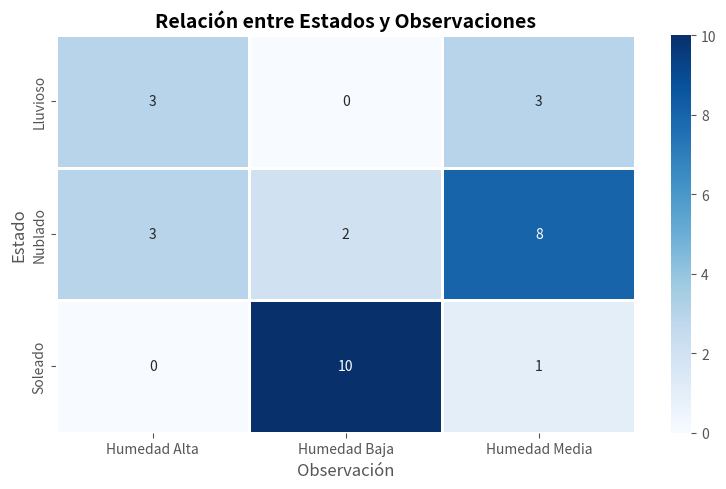
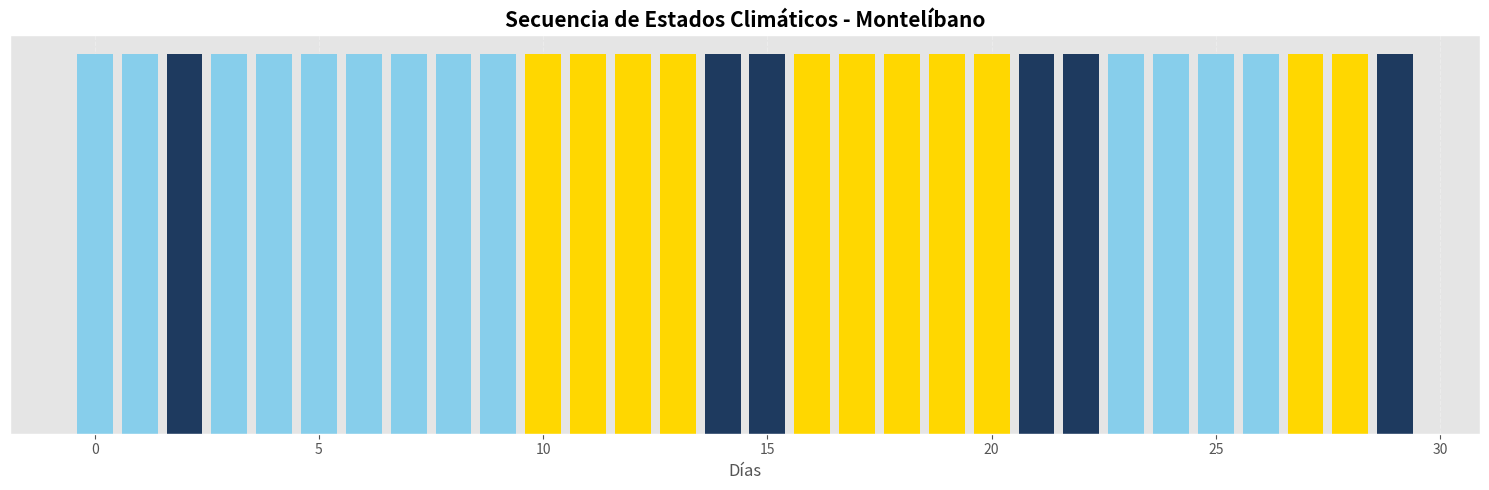
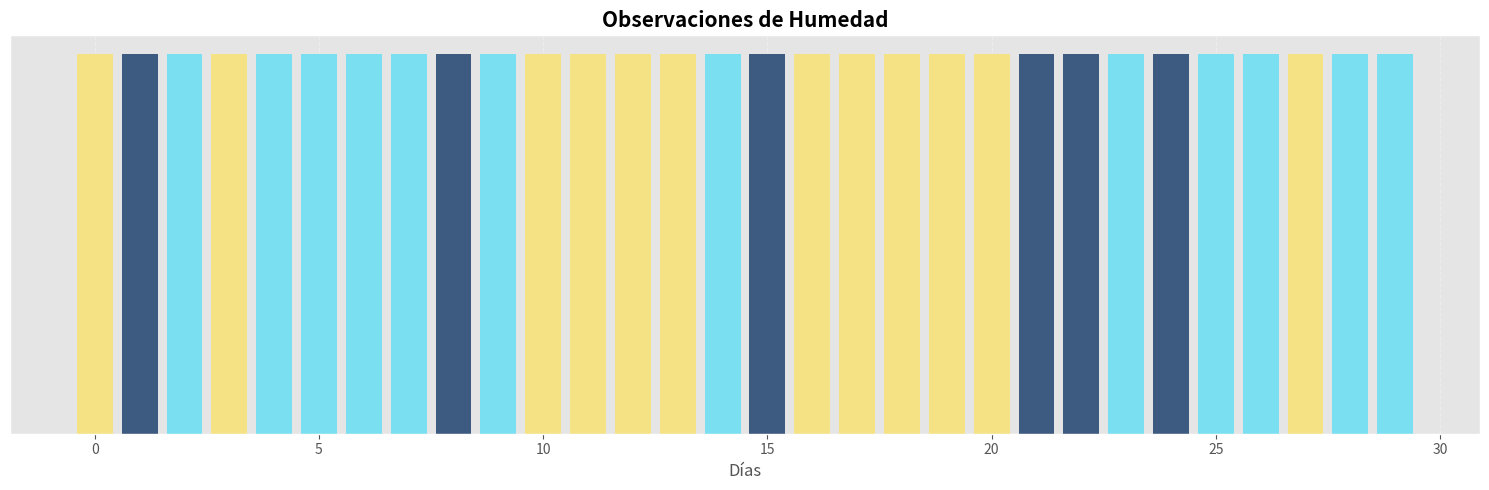
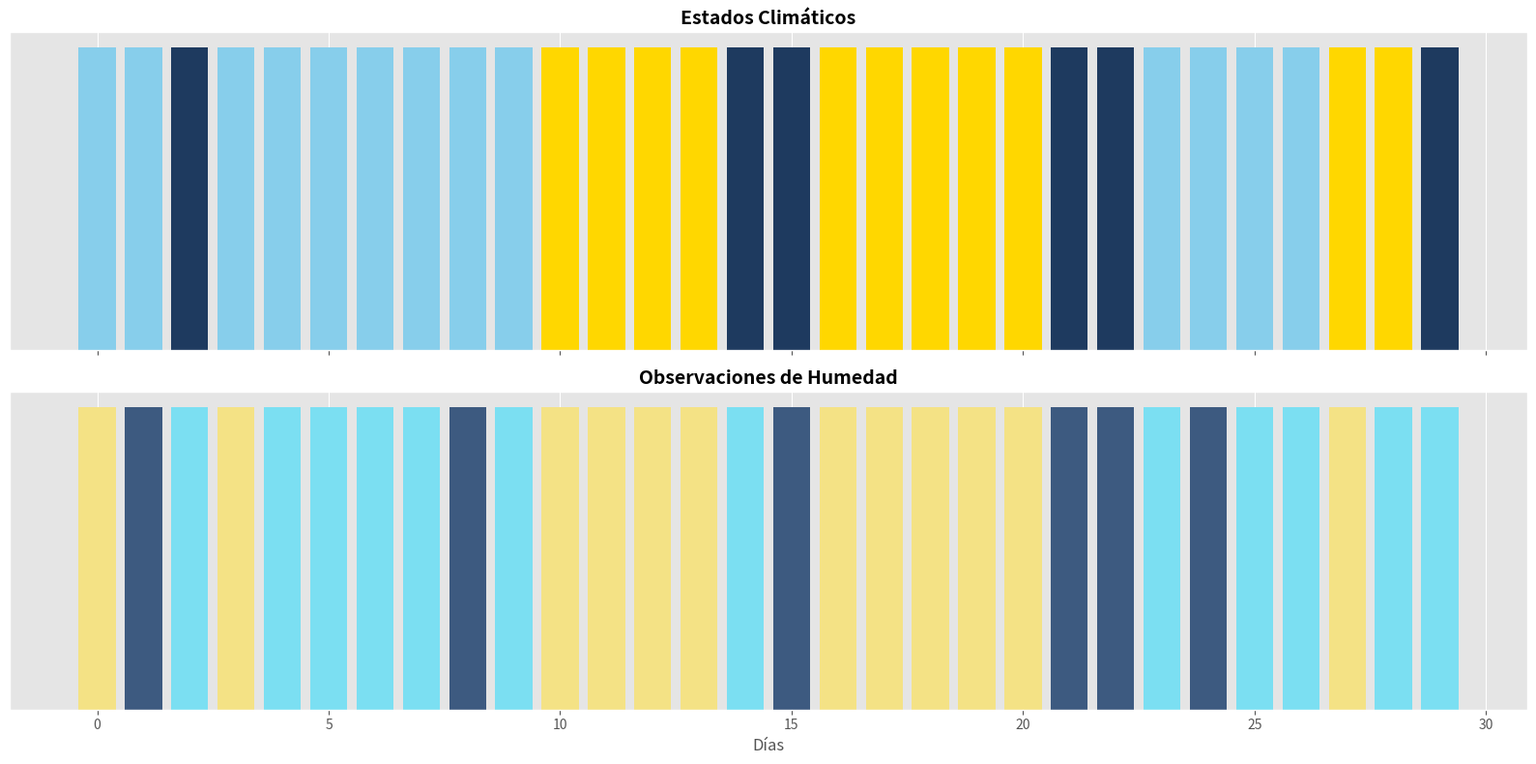

These figures' Python source, in order:
# ----------------------------------------------------------
# IMPORTACIÓN DE LIBRERÍAS
# ----------------------------------------------------------

import numpy as np
import pandas as pd
import matplotlib.pyplot as plt
import seaborn as sns

# ----------------------------------------------------------
# CONFIGURACIÓN VISUAL
# ----------------------------------------------------------

plt.style.use('ggplot')

# ----------------------------------------------------------
# CLASE HIDDEN MARKOV MODEL
# ----------------------------------------------------------

class HiddenMarkovModel:

    def __init__(self):

        # --------------------------------------------------
        # ESTADOS OCULTOS DEL CLIMA
        # --------------------------------------------------

        self.estados = [
            'Soleado',
            'Nublado',
            'Lluvioso'
        ]

        # --------------------------------------------------
        # OBSERVACIONES DE HUMEDAD
        # --------------------------------------------------

        self.observaciones = [
            'Humedad Baja',
            'Humedad Media',
            'Humedad Alta'
        ]

        # --------------------------------------------------
        # DISTRIBUCIÓN INICIAL
        # --------------------------------------------------

        self.distribucion_inicial = [
            0.6,
            0.3,
            0.1
        ]

        # --------------------------------------------------
        # MATRIZ DE TRANSICIÓN
        # --------------------------------------------------

        self.matriz_transicion = np.array([
            [0.7, 0.2, 0.1],
            [0.3, 0.4, 0.3],
            [0.2, 0.3, 0.5]
        ])

        # --------------------------------------------------
        # MATRIZ DE EMISIÓN
        # --------------------------------------------------

        self.matriz_emision = np.array([
            [0.7, 0.2, 0.1],
            [0.2, 0.5, 0.3],
            [0.1, 0.3, 0.6]
        ])

        # --------------------------------------------------
        # COLORES PARA LOS ESTADOS CLIMÁTICOS
        # --------------------------------------------------

        self.colores_estados = {
            'Soleado': '#FFD700',   # Amarillo
            'Nublado': '#87CEEB',   # Azul claro
            'Lluvioso': '#1E3A5F'   # Azul oscuro
        }

        # --------------------------------------------------
        # COLORES PARA LAS OBSERVACIONES
        # --------------------------------------------------

        self.colores_humedad = {
            'Humedad Baja': '#F4E285',
            'Humedad Media': '#7BDFF2',
            'Humedad Alta': '#3D5A80'
        }

    # ------------------------------------------------------
    # FUNCIÓN PARA SIMULAR EL CLIMA
    # ------------------------------------------------------

    def simular(self, dias=30):

        estados_generados = []
        observaciones_generadas = []

        # Estado inicial aleatorio
        estado_actual = np.random.choice(
            self.estados,
            p=self.distribucion_inicial
        )

        # Simulación día por día
        for dia in range(dias):

            estados_generados.append(
                estado_actual
            )

            # Índice del estado actual
            indice_estado = self.estados.index(
                estado_actual
            )

            # Generar observación de humedad
            observacion = np.random.choice(
                self.observaciones,
                p=self.matriz_emision[indice_estado]
            )

            observaciones_generadas.append(
                observacion
            )

            # Generar siguiente estado climático
            estado_actual = np.random.choice(
                self.estados,
                p=self.matriz_transicion[indice_estado]
            )

        return estados_generados, observaciones_generadas

    # ------------------------------------------------------
    # MOSTRAR LOS PRIMEROS 10 DÍAS
    # ------------------------------------------------------

    def mostrar_primeros_dias(
        self,
        estados,
        observaciones
    ):

        print("\n=================================================")
        print("              PRIMEROS 10 DÍAS")
        print("=================================================\n")

        for i in range(10):

            print(
                f"Día {i+1:02d}: "
                f"{estados[i]} → "
                f"{observaciones[i]}"
            )

    # ------------------------------------------------------
    # CALCULAR ESTADÍSTICAS
    # ------------------------------------------------------

    def calcular_estadisticas(
        self,
        estados,
        observaciones
    ):

        print("\n=================================================")
        print("                 ESTADÍSTICAS")
        print("=================================================\n")

        # --------------------------------------------------
        # DÍAS POR ESTADO CLIMÁTICO
        # --------------------------------------------------

        conteo_estados = pd.Series(
            estados
        ).value_counts()

        print("DÍAS POR ESTADO CLIMÁTICO:\n")

        for estado, cantidad in conteo_estados.items():

            print(
                f"{estado}: {cantidad} días"
            )

        # --------------------------------------------------
        # PORCENTAJE DE HUMEDAD
        # --------------------------------------------------

        conteo_humedad = (
            pd.Series(observaciones)
            .value_counts(normalize=True) * 100
        )

        print("\n")
        print("PORCENTAJE DE HUMEDAD OBSERVADA:\n")

        for humedad, porcentaje in conteo_humedad.items():

            print(
                f"{humedad}: "
                f"{porcentaje:.2f}%"
            )

        # --------------------------------------------------
        # MOSTRAR PARÁMETROS DEL MODELO
        # --------------------------------------------------

        print("\n")
        print("PROBABILIDADES INICIALES:\n")

        for estado, probabilidad in zip(
            self.estados,
            self.distribucion_inicial
        ):

            print(
                f"{estado}: "
                f"{probabilidad}"
            )

        print("\n")
        print("MATRIZ DE TRANSICIÓN:\n")

        print(
            pd.DataFrame(
                self.matriz_transicion,
                index=self.estados,
                columns=self.estados
            )
        )

        print("\n")
        print("MATRIZ DE EMISIÓN:\n")

        print(
            pd.DataFrame(
                self.matriz_emision,
                index=self.estados,
                columns=self.observaciones
            )
        )

    # ------------------------------------------------------
    # MATRIZ DE CONFUSIÓN
    # ------------------------------------------------------

    def matriz_confusion(
        self,
        estados,
        observaciones
    ):

        tabla = pd.crosstab(
            pd.Series(
                estados,
                name='Estado'
            ),
            pd.Series(
                observaciones,
                name='Observación'
            )
        )

        print("\n=================================================")
        print("             MATRIZ DE CONFUSIÓN")
        print("=================================================\n")

        print(tabla)

        # --------------------------------------------------
        # HEATMAP
        # --------------------------------------------------

        plt.figure(figsize=(8, 5))

        sns.heatmap(
            tabla,
            annot=True,
            cmap='Blues',
            fmt='d',
            linewidths=1
        )

        plt.title(
            'Relación entre Estados y Observaciones',
            fontsize=14,
            fontweight='bold'
        )

        plt.tight_layout()

        plt.show(block=False)

    # ------------------------------------------------------
    # GRÁFICO DE ESTADOS CLIMÁTICOS
    # ------------------------------------------------------

    def graficar_estados(
        self,
        estados
    ):

        plt.figure(figsize=(15, 5))

        for i, estado in enumerate(estados):

            plt.bar(
                i,
                1,
                color=self.colores_estados[estado]
            )

        plt.title(
            'Secuencia de Estados Climáticos '
            '- Montelíbano',
            fontsize=15,
            fontweight='bold'
        )

        plt.xlabel('Días')
        plt.yticks([])

        plt.grid(
            axis='x',
            linestyle='--',
            alpha=0.3
        )

        plt.tight_layout()

        plt.show(block=False)

    # ------------------------------------------------------
    # GRÁFICO DE OBSERVACIONES
    # ------------------------------------------------------

    def graficar_observaciones(
        self,
        observaciones
    ):

        plt.figure(figsize=(15, 5))

        for i, observacion in enumerate(observaciones):

            plt.bar(
                i,
                1,
                color=self.colores_humedad[
                    observacion
                ]
            )

        plt.title(
            'Observaciones de Humedad',
            fontsize=15,
            fontweight='bold'
        )

        plt.xlabel('Días')
        plt.yticks([])

        plt.grid(
            axis='x',
            linestyle='--',
            alpha=0.3
        )

        plt.tight_layout()

        plt.show(block=False)

    # ------------------------------------------------------
    # GRÁFICOS ALINEADOS TEMPORALMENTE
    # ------------------------------------------------------

    def graficos_combinados(
        self,
        estados,
        observaciones
    ):

        fig, axs = plt.subplots(
            2,
            1,
            figsize=(16, 8),
            sharex=True
        )

        # --------------------------------------------------
        # ESTADOS CLIMÁTICOS
        # --------------------------------------------------

        for i, estado in enumerate(estados):

            axs[0].bar(
                i,
                1,
                color=self.colores_estados[estado]
            )

        axs[0].set_title(
            'Estados Climáticos',
            fontsize=14,
            fontweight='bold'
        )

        axs[0].set_yticks([])

        # --------------------------------------------------
        # OBSERVACIONES DE HUMEDAD
        # --------------------------------------------------

        for i, observacion in enumerate(
            observaciones
        ):

            axs[1].bar(
                i,
                1,
                color=self.colores_humedad[
                    observacion
                ]
            )

        axs[1].set_title(
            'Observaciones de Humedad',
            fontsize=14,
            fontweight='bold'
        )

        axs[1].set_yticks([])

        plt.xlabel('Días')

        plt.tight_layout()

        plt.show(block=False)

    # ------------------------------------------------------
    # REPORTE FINAL
    # ------------------------------------------------------

    def reporte_final(
        self,
        estados
    ):

        estado_dominante = max(
            set(estados),
            key=estados.count
        )

        print("\n=================================================")
        print("                 REPORTE FINAL")
        print("=================================================\n")

        print(
            "Municipio analizado: "
            "Montelíbano - Córdoba"
        )

        print(
            f"Estado climático predominante: "
            f"{estado_dominante}"
        )

        if estado_dominante == 'Soleado':

            print(
                "\nConclusión:"
            )

            print(
                "Durante la simulación climática "
                "predominaron los días soleados, "
                "lo que indica un comportamiento "
                "climático estable y seco."
            )

        elif estado_dominante == 'Nublado':

            print(
                "\nConclusión:"
            )

            print(
                "El clima presentó condiciones "
                "variables con presencia frecuente "
                "de nubosidad."
            )

        else:

            print(
                "\nConclusión:"
            )

            print(
                "La simulación mostró una alta "
                "presencia de lluvia y humedad."
            )

# ----------------------------------------------------------
# PROGRAMA PRINCIPAL
# ----------------------------------------------------------

if __name__ == "__main__":

    print("\n=================================================")

    print(
        " MODELO OCULTO DE MARKOV "
        "- PREDICCIÓN CLIMÁTICA "
    )

    print(
        " MUNICIPIO DE "
        "MONTELÍBANO "
    )

    print("=================================================\n")

    # ------------------------------------------------------
    # CREAR MODELO
    # ------------------------------------------------------

    modelo = HiddenMarkovModel()

    # ------------------------------------------------------
    # SIMULACIÓN DE 30 DÍAS
    # ------------------------------------------------------

    estados, observaciones = modelo.simular(
        dias=30
    )

    # ------------------------------------------------------
    # MOSTRAR RESULTADOS
    # ------------------------------------------------------

    modelo.mostrar_primeros_dias(
        estados,
        observaciones
    )

    modelo.calcular_estadisticas(
        estados,
        observaciones
    )

    modelo.matriz_confusion(
        estados,
        observaciones
    )

    modelo.graficar_estados(
        estados
    )

    modelo.graficar_observaciones(
        observaciones
    )

    modelo.graficos_combinados(
        estados,
        observaciones
    )

    modelo.reporte_final(
        estados
    )

    # ------------------------------------------------------
    # MANTENER TODAS LAS GRÁFICAS ABIERTAS
    # ------------------------------------------------------

    plt.show()
